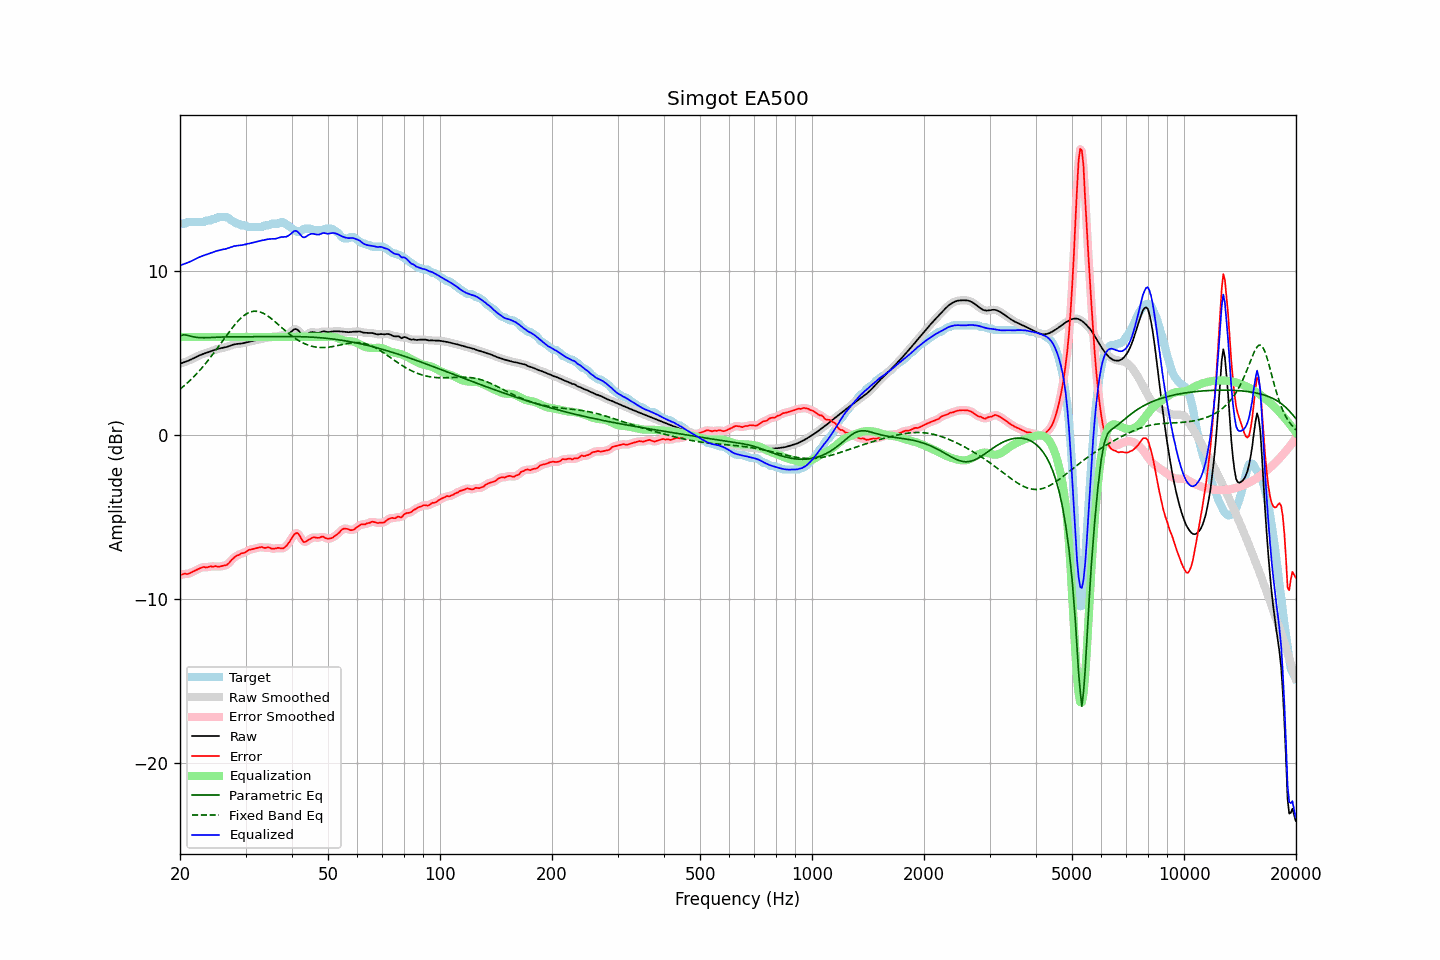

Source data for this figure (header and first rows):
frequency, raw, error, smoothed, error_smoothed, equalization, parametric_eq, fixed_band_eq, equalized_raw, equalized_smoothed, target
20.00, 4.36, -8.55, 4.36, -8.54, 6.00, 6.06, 2.81, 10.36, 10.36, 12.91
20.20, 4.40, -8.51, 4.40, -8.51, 6.00, 6.09, 2.89, 10.40, 10.40, 12.91
20.40, 4.43, -8.48, 4.43, -8.49, 6.00, 6.13, 2.97, 10.43, 10.43, 12.91
20.61, 4.47, -8.44, 4.47, -8.47, 6.00, 6.12, 3.06, 10.47, 10.47, 12.91
20.81, 4.50, -8.48, 4.51, -8.46, 6.00, 6.11, 3.14, 10.50, 10.51, 12.98
21.02, 4.54, -8.47, 4.54, -8.45, 6.00, 6.09, 3.23, 10.54, 10.54, 13.01
21.23, 4.58, -8.43, 4.59, -8.43, 6.00, 6.06, 3.32, 10.58, 10.59, 13.01
21.44, 4.63, -8.38, 4.63, -8.38, 6.00, 6.04, 3.42, 10.63, 10.63, 13.01
21.66, 4.68, -8.33, 4.68, -8.33, 6.00, 6.01, 3.51, 10.68, 10.68, 13.01
21.87, 4.73, -8.28, 4.73, -8.28, 6.00, 5.99, 3.61, 10.73, 10.73, 13.01
22.09, 4.78, -8.23, 4.78, -8.23, 6.00, 5.98, 3.72, 10.78, 10.78, 13.01
22.31, 4.83, -8.19, 4.83, -8.19, 6.00, 5.97, 3.82, 10.83, 10.83, 13.01
22.54, 4.87, -8.14, 4.87, -8.14, 6.00, 5.96, 3.93, 10.87, 10.87, 13.01
22.76, 4.91, -8.10, 4.91, -8.09, 6.00, 5.95, 4.04, 10.91, 10.91, 13.01
22.99, 4.95, -8.06, 4.95, -8.07, 6.00, 5.95, 4.15, 10.95, 10.95, 13.01
23.22, 4.98, -8.04, 4.98, -8.06, 6.00, 5.95, 4.27, 10.98, 10.98, 13.02
23.45, 5.01, -8.08, 5.01, -8.06, 6.00, 5.95, 4.39, 11.01, 11.01, 13.10
23.69, 5.05, -8.06, 5.05, -8.05, 6.00, 5.96, 4.51, 11.05, 11.05, 13.11
23.92, 5.08, -8.03, 5.08, -8.04, 6.00, 5.96, 4.63, 11.08, 11.08, 13.11
24.16, 5.12, -8.00, 5.12, -8.02, 6.00, 5.97, 4.76, 11.12, 11.12, 13.11
24.40, 5.15, -8.03, 5.15, -8.01, 6.00, 5.97, 4.89, 11.15, 11.15, 13.18
24.65, 5.19, -8.02, 5.19, -8.01, 6.00, 5.97, 5.02, 11.19, 11.19, 13.21
24.89, 5.22, -7.99, 5.22, -8.01, 6.00, 5.98, 5.15, 11.22, 11.22, 13.21
25.14, 5.25, -8.02, 5.25, -8.01, 6.00, 5.98, 5.28, 11.25, 11.25, 13.27
25.39, 5.28, -8.03, 5.28, -8.01, 6.00, 5.99, 5.42, 11.28, 11.28, 13.31
25.65, 5.30, -8.01, 5.30, -8.01, 6.00, 5.99, 5.56, 11.30, 11.30, 13.31
25.91, 5.32, -7.99, 5.32, -7.99, 6.00, 6.00, 5.69, 11.32, 11.32, 13.31
26.16, 5.34, -7.97, 5.34, -7.97, 6.00, 6.00, 5.83, 11.34, 11.34, 13.31
26.43, 5.36, -7.95, 5.36, -7.95, 6.00, 6.00, 5.96, 11.36, 11.36, 13.31
26.69, 5.39, -7.92, 5.39, -7.91, 6.00, 6.00, 6.10, 11.39, 11.39, 13.31
26.96, 5.42, -7.85, 5.42, -7.84, 6.00, 6.00, 6.23, 11.42, 11.42, 13.27
27.23, 5.46, -7.75, 5.46, -7.74, 6.00, 6.01, 6.36, 11.46, 11.46, 13.20
27.50, 5.49, -7.62, 5.49, -7.63, 6.00, 6.01, 6.49, 11.49, 11.49, 13.11
27.77, 5.52, -7.53, 5.52, -7.53, 6.00, 6.01, 6.62, 11.52, 11.52, 13.06
28.05, 5.55, -7.45, 5.55, -7.44, 6.00, 6.01, 6.74, 11.55, 11.55, 13.00
28.33, 5.57, -7.36, 5.57, -7.38, 6.00, 6.01, 6.85, 11.57, 11.57, 12.93
28.62, 5.58, -7.33, 5.58, -7.33, 6.00, 6.01, 6.96, 11.58, 11.58, 12.91
28.90, 5.59, -7.30, 5.59, -7.28, 6.00, 6.01, 7.06, 11.59, 11.59, 12.89
29.19, 5.60, -7.22, 5.60, -7.24, 6.00, 6.01, 7.16, 11.60, 11.60, 12.81
29.48, 5.61, -7.20, 5.61, -7.20, 6.00, 6.01, 7.24, 11.61, 11.61, 12.81
29.78, 5.64, -7.18, 5.64, -7.16, 6.00, 6.01, 7.32, 11.64, 11.64, 12.81
30.08, 5.66, -7.14, 5.66, -7.12, 6.00, 6.01, 7.39, 11.66, 11.66, 12.80
30.38, 5.69, -7.05, 5.69, -7.06, 6.00, 6.01, 7.45, 11.69, 11.69, 12.74
30.68, 5.71, -7.00, 5.71, -7.01, 6.00, 6.01, 7.49, 11.71, 11.71, 12.71
30.99, 5.73, -6.98, 5.73, -6.97, 6.00, 6.01, 7.53, 11.73, 11.73, 12.71
31.30, 5.76, -6.96, 5.76, -6.95, 6.00, 6.01, 7.55, 11.76, 11.76, 12.71
31.61, 5.78, -6.93, 5.78, -6.93, 6.00, 6.01, 7.57, 11.78, 11.78, 12.71
31.93, 5.80, -6.91, 5.80, -6.91, 6.00, 6.01, 7.57, 11.80, 11.80, 12.71
32.24, 5.83, -6.88, 5.83, -6.88, 6.00, 6.01, 7.56, 11.83, 11.83, 12.71
32.57, 5.85, -6.86, 5.85, -6.85, 6.00, 6.01, 7.54, 11.85, 11.85, 12.71
32.89, 5.87, -6.84, 5.87, -6.84, 6.00, 6.01, 7.52, 11.87, 11.87, 12.71
33.22, 5.89, -6.82, 5.89, -6.84, 6.00, 6.02, 7.48, 11.89, 11.89, 12.72
33.55, 5.91, -6.87, 5.91, -6.86, 6.00, 6.02, 7.43, 11.91, 11.91, 12.78
33.89, 5.93, -6.88, 5.93, -6.86, 6.00, 6.02, 7.38, 11.93, 11.93, 12.81
34.23, 5.95, -6.86, 5.95, -6.86, 6.00, 6.02, 7.32, 11.95, 11.95, 12.81
34.57, 5.97, -6.84, 5.97, -6.86, 6.00, 6.02, 7.25, 11.97, 11.97, 12.81
34.92, 5.98, -6.87, 5.98, -6.88, 6.00, 6.02, 7.18, 11.98, 11.98, 12.85
35.27, 5.99, -6.93, 5.98, -6.91, 6.00, 6.02, 7.10, 11.99, 11.98, 12.91
35.62, 5.99, -6.93, 5.99, -6.93, 6.00, 6.02, 7.02, 11.99, 11.99, 12.91
35.97, 5.99, -6.92, 5.99, -6.92, 6.00, 6.02, 6.94, 11.99, 11.99, 12.91
... 635 more rows
